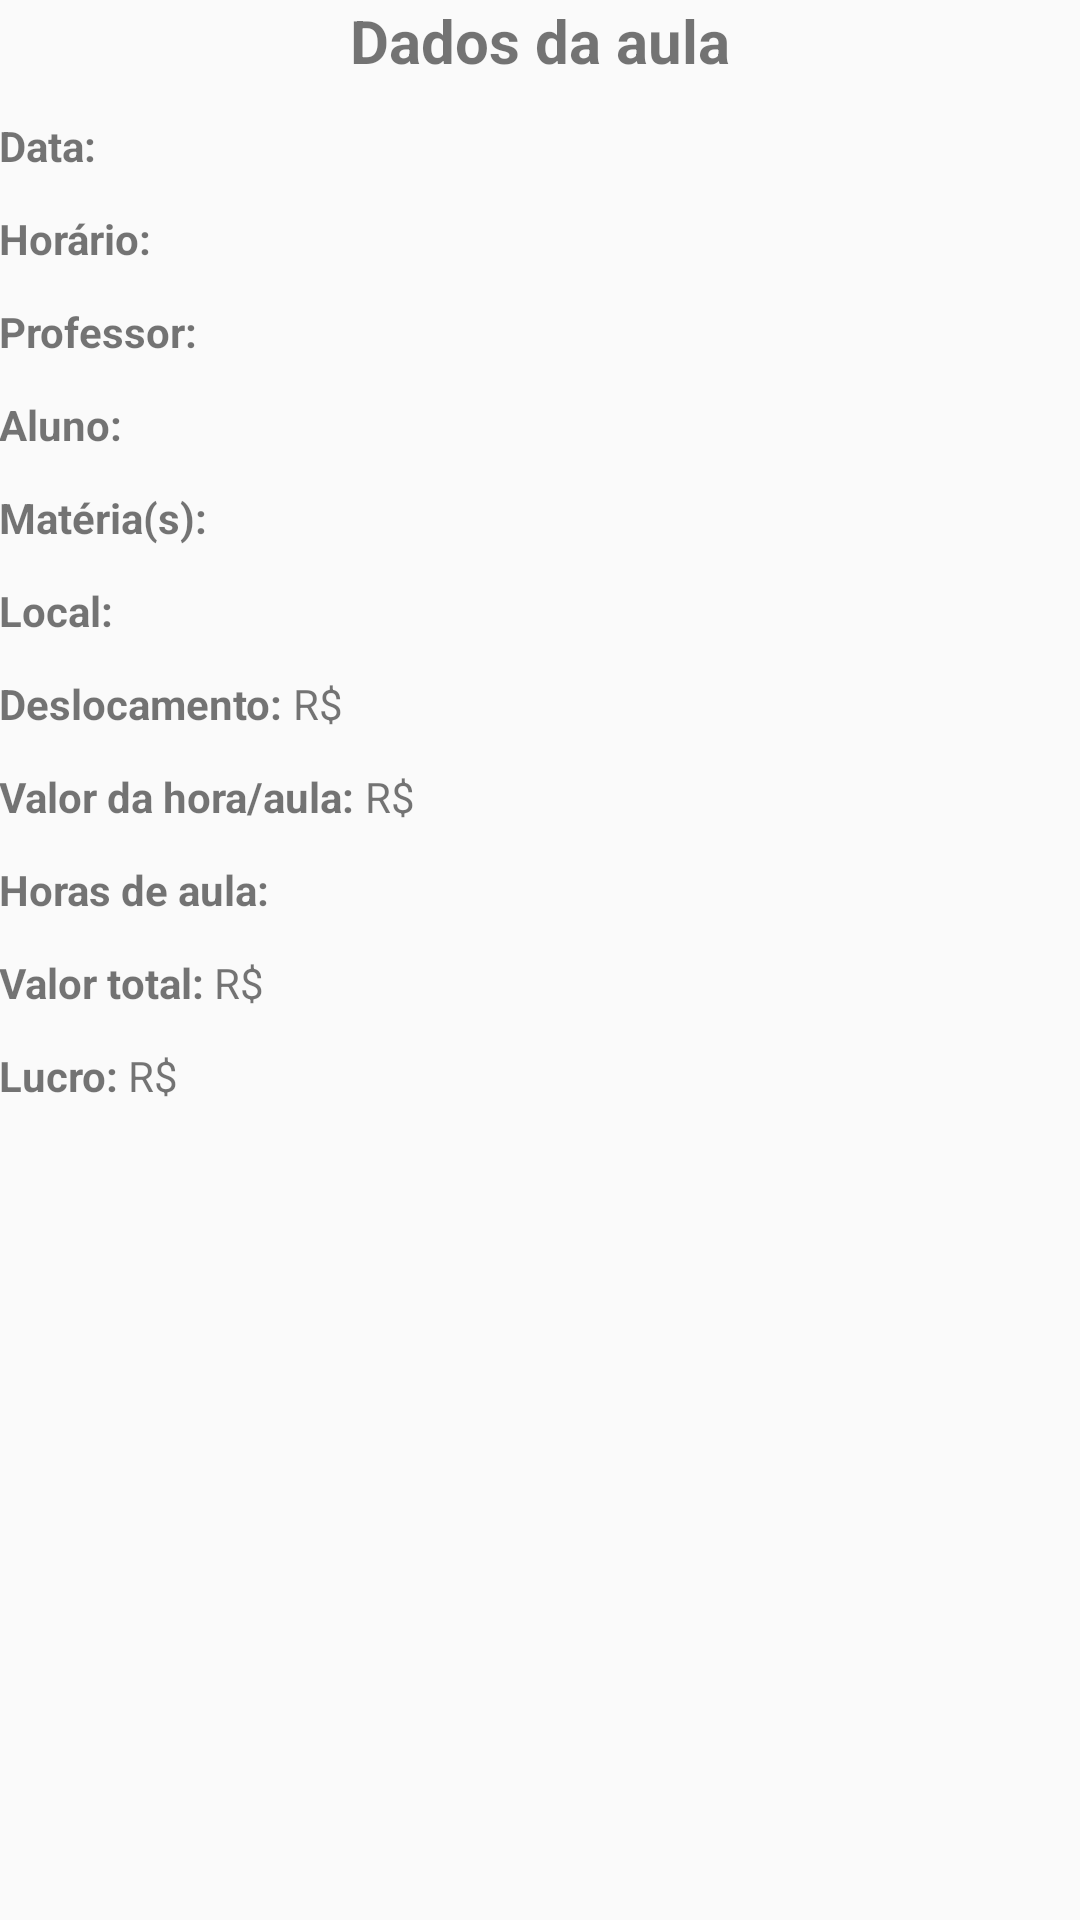

Android layout source for this screen:
<!-- AndroidManifest.xml: application theme AppTheme -->
<!-- res/layout/activity_selected_lesson.xml -->
<?xml version="1.0" encoding="utf-8"?>
<RelativeLayout xmlns:android="http://schemas.android.com/apk/res/android"
    xmlns:tools="http://schemas.android.com/tools"
    android:id="@+id/activity_select_lesson"
    android:layout_width="match_parent"
    android:layout_height="match_parent"
    android:paddingBottom="@dimen/activity_vertical_margin"
    android:paddingLeft="@dimen/activity_horizontal_margin"
    android:paddingRight="@dimen/activity_horizontal_margin"
    android:paddingTop="@dimen/activity_vertical_margin"
    tools:context="com.reforcointeligente.brainstormapp.View.SelectedObject.SelectedLessonActivity">

    <TextView
        android:text="Dados da aula"
        android:layout_width="wrap_content"
        android:layout_height="wrap_content"
        android:textSize="20dp"
        android:gravity="center"
        android:id="@+id/textViewTitleLessonSelected"
        android:textStyle="bold"
        android:layout_centerHorizontal="true" />

    <TextView
        android:layout_width="wrap_content"
        android:layout_height="wrap_content"
        android:text="Data: "
        android:textStyle="bold"
        android:paddingTop="12sp"
        android:layout_below="@id/textViewTitleLessonSelected"
        android:id="@+id/lesson_date_label"/>

    <TextView
        android:layout_width="wrap_content"
        android:layout_height="wrap_content"
        android:paddingTop="12sp"
        android:layout_below="@id/textViewTitleLessonSelected"
        android:layout_toRightOf="@id/lesson_date_label"
        android:id="@+id/lesson_date_text"/>

    <TextView
        android:layout_width="wrap_content"
        android:layout_height="wrap_content"
        android:text="Horário: "
        android:textStyle="bold"
        android:paddingTop="12sp"
        android:layout_below="@id/lesson_date_label"
        android:id="@+id/lesson_time_label"/>

    <TextView
        android:layout_width="wrap_content"
        android:layout_height="wrap_content"
        android:paddingTop="12sp"
        android:layout_below="@id/lesson_date_label"
        android:layout_toRightOf="@id/lesson_time_label"
        android:id="@+id/lesson_time_text"/>

    <TextView
        android:layout_width="wrap_content"
        android:layout_height="wrap_content"
        android:text="Professor: "
        android:textStyle="bold"
        android:paddingTop="12sp"
        android:layout_below="@id/lesson_time_label"
        android:id="@+id/lesson_teacher_label"/>

    <TextView
        android:layout_width="wrap_content"
        android:layout_height="wrap_content"
        android:paddingTop="12sp"
        android:layout_below="@id/lesson_time_label"
        android:layout_toRightOf="@id/lesson_teacher_label"
        android:id="@+id/lesson_teacher_text"/>

    <TextView
        android:layout_width="wrap_content"
        android:layout_height="wrap_content"
        android:text="Aluno: "
        android:textStyle="bold"
        android:paddingTop="12sp"
        android:layout_below="@id/lesson_teacher_label"
        android:id="@+id/lesson_student_label"/>

    <TextView
        android:layout_width="wrap_content"
        android:layout_height="wrap_content"
        android:paddingTop="12sp"
        android:layout_below="@id/lesson_teacher_label"
        android:layout_toRightOf="@id/lesson_student_label"
        android:id="@+id/lesson_student_text"/>

    <TextView
        android:layout_width="wrap_content"
        android:layout_height="wrap_content"
        android:text="Matéria(s): "
        android:textStyle="bold"
        android:paddingTop="12sp"
        android:layout_below="@id/lesson_student_label"
        android:id="@+id/lesson_subject_label"/>

    <TextView
        android:layout_width="wrap_content"
        android:layout_height="wrap_content"
        android:paddingTop="12sp"
        android:layout_below="@id/lesson_student_label"
        android:layout_toRightOf="@id/lesson_subject_label"
        android:id="@+id/lesson_subject_text"/>

    <TextView
        android:layout_width="wrap_content"
        android:layout_height="wrap_content"
        android:text="Local: "
        android:textStyle="bold"
        android:paddingTop="12sp"
        android:layout_below="@id/lesson_subject_label"
        android:id="@+id/lesson_place_label"/>

    <TextView
        android:layout_width="wrap_content"
        android:layout_height="wrap_content"
        android:paddingTop="12sp"
        android:layout_below="@id/lesson_subject_label"
        android:layout_toRightOf="@id/lesson_place_label"
        android:id="@+id/lesson_place_text"/>

    <TextView
        android:layout_width="wrap_content"
        android:layout_height="wrap_content"
        android:text="Deslocamento: "
        android:textStyle="bold"
        android:paddingTop="12sp"
        android:layout_below="@id/lesson_place_label"
        android:id="@+id/lesson_displacement_label"/>

    <TextView
        android:layout_width="wrap_content"
        android:layout_height="wrap_content"
        android:text="R$ "
        android:paddingTop="12sp"
        android:layout_below="@+id/lesson_place_label"
        android:layout_toRightOf="@+id/lesson_displacement_label"
        android:id="@+id/lesson_cipher1"/>

    <TextView
        android:layout_width="wrap_content"
        android:layout_height="wrap_content"
        android:paddingTop="12sp"
        android:layout_below="@id/lesson_place_label"
        android:layout_toRightOf="@id/lesson_cipher1"
        android:id="@+id/lesson_displacement_text"/>

    <TextView
        android:layout_width="wrap_content"
        android:layout_height="wrap_content"
        android:text="Valor da hora/aula: "
        android:textStyle="bold"
        android:paddingTop="12sp"
        android:layout_below="@id/lesson_displacement_label"
        android:id="@+id/lesson_valuePerHour_label"/>

    <TextView
        android:layout_width="wrap_content"
        android:layout_height="wrap_content"
        android:text="R$ "
        android:paddingTop="12sp"
        android:layout_below="@+id/lesson_displacement_label"
        android:layout_toRightOf="@+id/lesson_valuePerHour_label"
        android:id="@+id/lesson_cipher2"/>

    <TextView
        android:layout_width="wrap_content"
        android:layout_height="wrap_content"
        android:paddingTop="12sp"
        android:layout_below="@id/lesson_displacement_label"
        android:layout_toRightOf="@id/lesson_cipher2"
        android:id="@+id/lesson_valuePerHour_text"/>

    <TextView
        android:layout_width="wrap_content"
        android:layout_height="wrap_content"
        android:text="Horas de aula: "
        android:textStyle="bold"
        android:paddingTop="12sp"
        android:layout_below="@id/lesson_valuePerHour_label"
        android:id="@+id/lesson_duration_label"/>

    <TextView
        android:layout_width="wrap_content"
        android:layout_height="wrap_content"
        android:paddingTop="12sp"
        android:layout_below="@id/lesson_valuePerHour_label"
        android:layout_toRightOf="@id/lesson_duration_label"
        android:id="@+id/lesson_duration_text"/>

    <TextView
        android:layout_width="wrap_content"
        android:layout_height="wrap_content"
        android:text="Valor total: "
        android:textStyle="bold"
        android:paddingTop="12sp"
        android:layout_below="@id/lesson_duration_label"
        android:id="@+id/lesson_totalValue_label"/>

    <TextView
        android:layout_width="wrap_content"
        android:layout_height="wrap_content"
        android:text="R$ "
        android:paddingTop="12sp"
        android:layout_below="@+id/lesson_duration_label"
        android:layout_toRightOf="@+id/lesson_totalValue_label"
        android:id="@+id/lesson_cipher3"/>

    <TextView
        android:layout_width="wrap_content"
        android:layout_height="wrap_content"
        android:paddingTop="12sp"
        android:layout_below="@id/lesson_duration_label"
        android:layout_toRightOf="@id/lesson_cipher3"
        android:id="@+id/lesson_totalValue_text"/>

    <TextView
        android:layout_width="wrap_content"
        android:layout_height="wrap_content"
        android:text="Lucro: "
        android:textStyle="bold"
        android:paddingTop="12sp"
        android:layout_below="@id/lesson_totalValue_label"
        android:id="@+id/lesson_profit_label"/>

    <TextView
        android:layout_width="wrap_content"
        android:layout_height="wrap_content"
        android:text="R$ "
        android:paddingTop="12sp"
        android:layout_below="@+id/lesson_totalValue_label"
        android:layout_toRightOf="@+id/lesson_profit_label"
        android:id="@+id/lesson_cipher4"/>

    <TextView
        android:layout_width="wrap_content"
        android:layout_height="wrap_content"
        android:paddingTop="12sp"
        android:layout_below="@id/lesson_totalValue_label"
        android:layout_toRightOf="@id/lesson_cipher4"
        android:id="@+id/lesson_profit_text"/>



</RelativeLayout>
<!-- resources referenced by this layout -->
<resources>
  <style name="AppTheme" parent="Theme.AppCompat.Light.DarkActionBar">
          
          <item name="colorPrimary">@color/colorPrimary</item>
          <item name="colorPrimaryDark">@color/colorPrimaryDark</item>
          <item name="colorAccent">@color/colorAccent</item>
      </style>
  <color name="colorPrimary">#3E5B99</color>
  <color name="colorPrimaryDark">#000000</color>
  <color name="colorAccent">#ffea00</color>
</resources>
